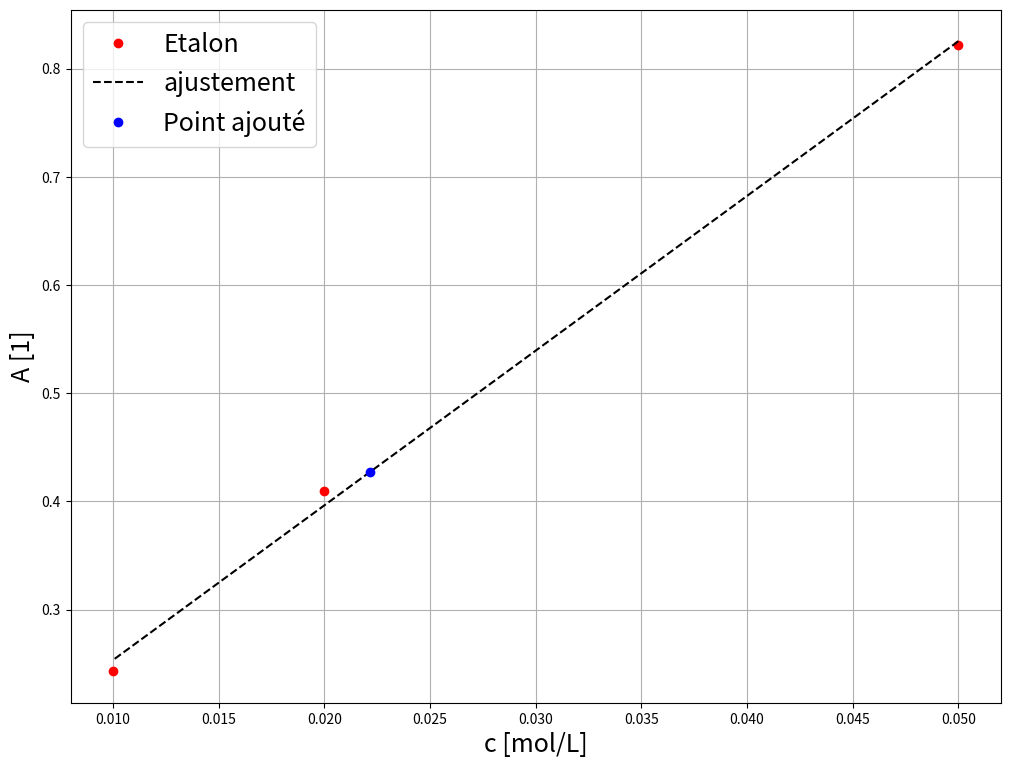

Here is the Python script that generated this plot:
import numpy as np
import matplotlib.pyplot as plt
from scipy.optimize import curve_fit

ftsize=18
def linear(x,a,b):
    return a*x+b


''' Piece de monnaie'''
V1=28# 28 mL de HNO3
V2=25# 25mL récupéré
# Le cuivre absorbe a 810 au max. La dillution est faite avec HNO3
c=np.array([0.05,0.02,0.01])
A=np.array([0.822, 0.41,0.243])
popt,pcov=curve_fit(linear,c,A)

Aexp=0.427 # Dilué 100 fois

FIT=linear(c,*popt)
x=(Aexp-popt[1])/popt[0]

plt.figure(figsize=(12,9))
ax=plt.subplot()
ax.grid(True)
ax.plot(c,A,'ro',label='Etalon')
ax.plot(c,FIT,'k--',label='ajustement')
ax.plot(x,Aexp,'bo',label='Point ajouté')
plt.legend(fontsize=ftsize)
ax.set_xlabel('c [mol/L]',fontsize=ftsize)
ax.set_ylabel('A [1]',fontsize=ftsize)
plt.show()

M=63.54
csol=100*x
m=csol*V2*M*1e-3
print('Soit mCu =' + str(m) + ' +- ' + str(m*np.sqrt(pcov[1,1])/popt[1]) + ' g')
